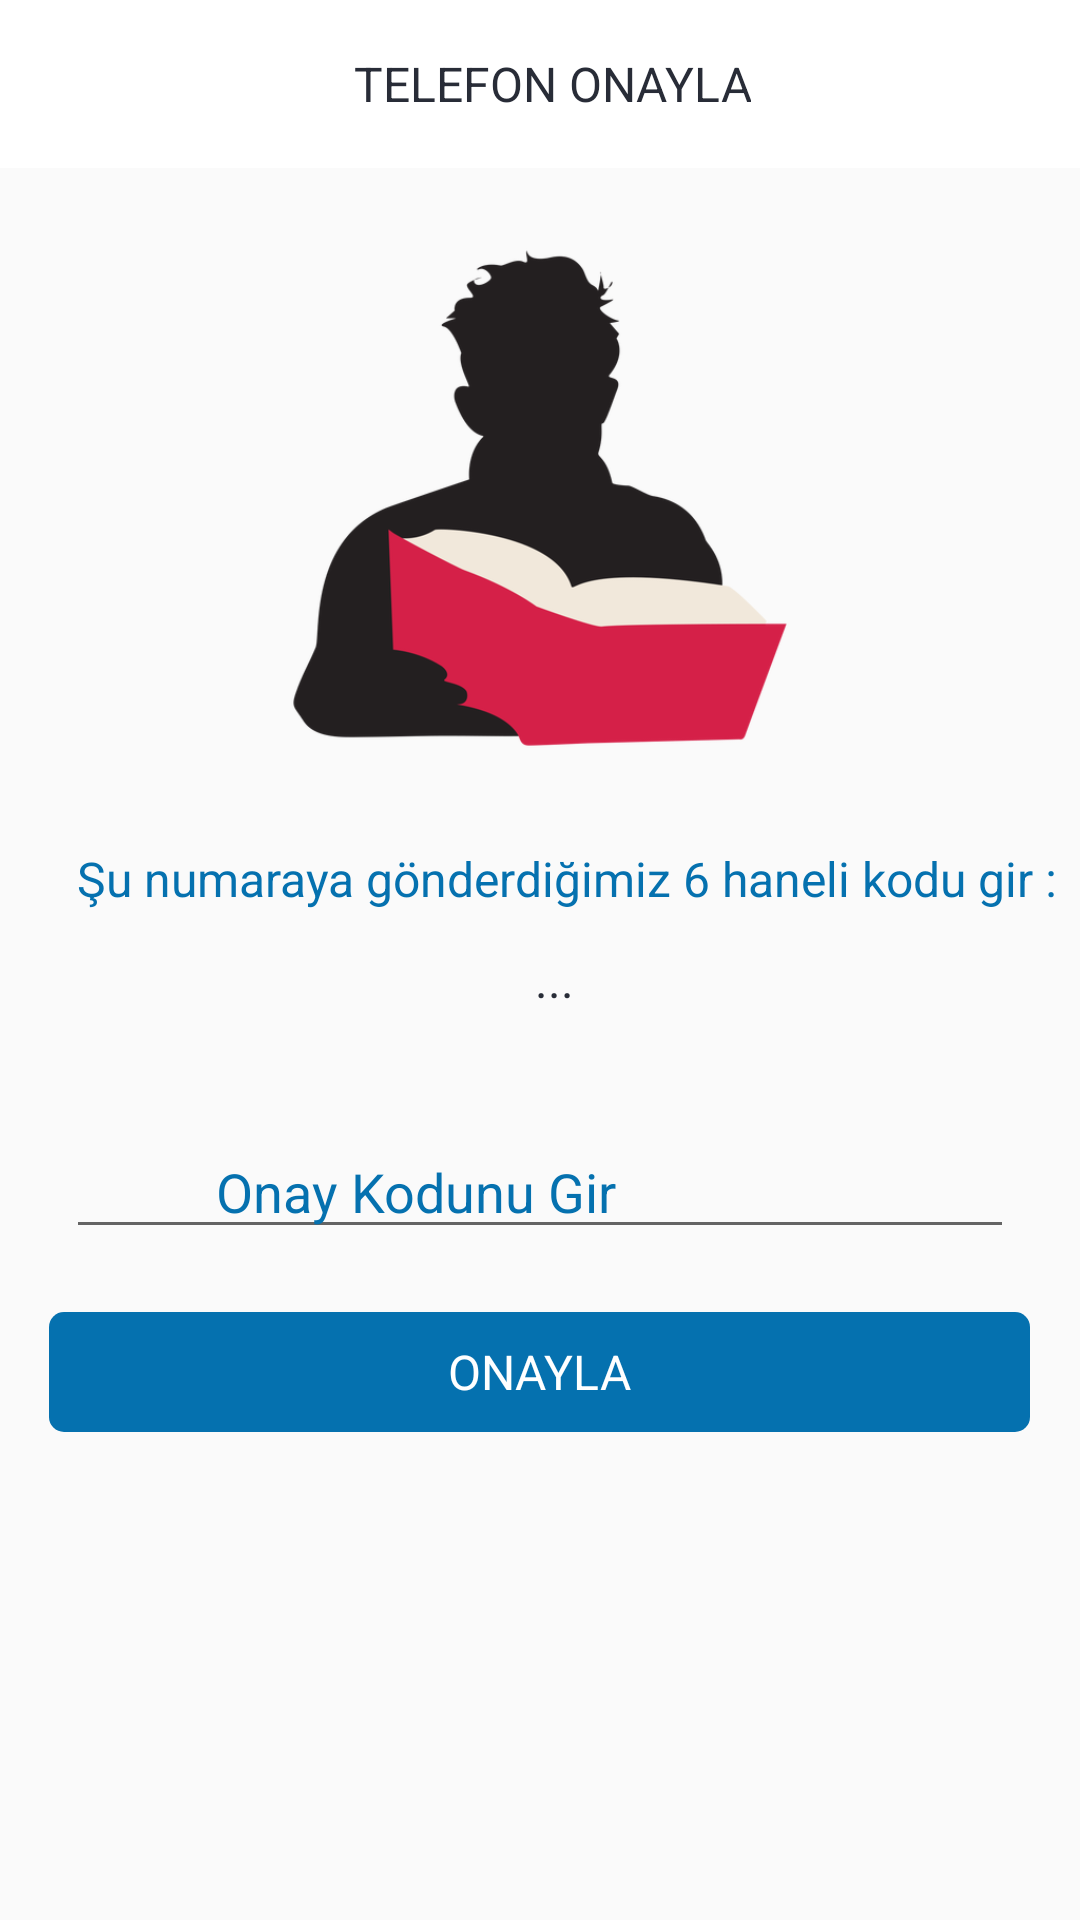

Produce the Android XML layout that renders to this screen, including the resource entries it uses.
<!-- AndroidManifest.xml: application theme AppTheme -->
<!-- res/layout/tel_no_layout.xml -->
<?xml version="1.0" encoding="utf-8"?>
<androidx.constraintlayout.widget.ConstraintLayout xmlns:android="http://schemas.android.com/apk/res/android"
    xmlns:app="http://schemas.android.com/apk/res-auto"
    xmlns:tools="http://schemas.android.com/tools"
    android:layout_width="match_parent"
    android:layout_height="match_parent"
    android:fitsSystemWindows="true"
    tools:layout_editor_absoluteY="25dp">

    <LinearLayout
        android:id="@+id/linearLayout"
        android:layout_width="0dp"
        android:layout_height="0dp"
        android:layout_marginTop="56dp"
        android:orientation="vertical"
        app:layout_constraintBottom_toBottomOf="parent"
        app:layout_constraintEnd_toEndOf="parent"
        app:layout_constraintStart_toStartOf="parent"
        app:layout_constraintTop_toTopOf="parent">

        <RelativeLayout
            android:layout_marginTop="20dp"
            android:layout_gravity="center"
            android:layout_width="wrap_content"
            android:layout_height="wrap_content">
            <ImageView
                android:layout_width="180dp"
                android:src="@drawable/kitap"
                android:layout_height="180dp" />


        </RelativeLayout>

        <LinearLayout
            android:orientation="vertical"
            android:layout_gravity="center"
            android:layout_marginTop="21dp"
            android:layout_width="wrap_content"
            android:layout_height="wrap_content">

            <TextView
                android:layout_width="wrap_content"
                android:layout_height="wrap_content"
                android:layout_marginLeft="18dp"
                android:layout_marginTop="5dp"
                android:text="Şu numaraya gönderdiğimiz 6 haneli kodu gir :"

                android:textColor="@color/Login_Mavi"
                android:textSize="16dp" />
            <TextView
                android:id="@+id/tel_no_telefon"
                android:layout_marginLeft="5dp"
                android:layout_width="wrap_content"
                android:layout_height="wrap_content"
                android:textColor="@color/siyah"
                android:layout_marginTop="12dp"
                android:layout_marginBottom="5dp"
                android:layout_gravity="center"
                android:clickable="true"
                android:focusable="true"
                android:background="?attr/selectableItemBackground"
                android:text="..."
                android:textSize="16dp" />
        </LinearLayout>

        <RelativeLayout
            android:layout_width="match_parent"
            android:layout_height="40dp"
            android:layout_marginLeft="20dp"
            android:layout_marginTop="34dp"
            android:layout_marginRight="20dp"
            android:layout_marginBottom="0dp">





                <EditText
                    android:id="@+id/tel_no_onaykod"
                    style="@style/main_input_text"
                    android:layout_marginLeft="2dp"
                    android:layout_marginRight="2dp"
                    android:hint="Onay Kodunu Gir"
                    android:inputType="number"
                    android:paddingLeft="50dp" />

        </RelativeLayout>
        <TextView
            android:id="@+id/tel_no_onayla"
            android:layout_gravity="center"
            android:layout_width="327dp"
            android:layout_height="40dp"
            android:textColor="@color/Beyaz"
            android:layout_marginTop="21dp"
            android:background="@drawable/buton_ripple_selector"
            android:clickable="true"
            android:focusable="true"
            android:gravity="center"
            android:text="ONAYLA"
            android:textSize="16dp" />


    </LinearLayout>


    <androidx.appcompat.widget.Toolbar
        android:id="@+id/toolbar"
        android:layout_width="match_parent"
        android:layout_height="wrap_content"
        android:background="@color/Beyaz"

        android:theme="@style/AppTheme.NoActionBar"
        app:layout_constraintEnd_toEndOf="parent"
        app:layout_constraintStart_toStartOf="parent"
        app:layout_constraintTop_toTopOf="parent">

        <LinearLayout
            android:layout_width="match_parent"
            android:layout_height="wrap_content"
            android:orientation="horizontal">

            <ImageView
                android:id="@+id/ic_back_register"
                android:layout_width="24dp"
                android:layout_height="24dp"


                android:text="Button" />

            <LinearLayout
                android:layout_width="match_parent"
                android:layout_height="match_parent"
                android:layout_marginRight="20dp"
                android:gravity="center">

                <TextView
                    android:layout_width="wrap_content"
                    android:layout_height="match_parent"
                    android:layout_marginRight="12dp"
                    android:gravity="center"
                    android:text="TELEFON ONAYLA"
                    android:textColor="@color/siyah"
                    android:textSize="16dp" />
            </LinearLayout>

        </LinearLayout>
    </androidx.appcompat.widget.Toolbar>


    <androidx.constraintlayout.widget.ConstraintLayout
        android:layout_width="match_parent"
        android:visibility="gone"
        android:id="@+id/tel_no_loading_layout"
        android:layout_height="match_parent">
        <View
            android:id="@+id/shadowView"
            android:layout_width="match_parent"
            android:layout_height="match_parent"
            android:background="@color/shadow"
            android:visibility="visible"
            app:layout_constraintBottom_toTopOf="parent"
            app:layout_constraintEnd_toStartOf="parent"
            app:layout_constraintStart_toStartOf="parent"
            app:layout_constraintTop_toTopOf="parent" />

        <ProgressBar
            android:id="@+id/progressBar2"

            android:layout_width="wrap_content"
            android:layout_height="wrap_content"
            android:layout_gravity="center"

            app:layout_constraintBottom_toBottomOf="parent"
            app:layout_constraintEnd_toEndOf="parent"
            app:layout_constraintHorizontal_bias="0.526"
            app:layout_constraintStart_toStartOf="parent"
            app:layout_constraintTop_toTopOf="parent"
            app:layout_constraintVertical_bias="0.459" />
    </androidx.constraintlayout.widget.ConstraintLayout>

</androidx.constraintlayout.widget.ConstraintLayout>
<!-- resources referenced by this layout -->
<resources>
  <color name="Beyaz">#FFFFFF</color>
  <color name="Login_Mavi">#0571AF</color>
  <color name="shadow">#1A1919</color>
  <color name="siyah">#282C37</color>
  <!-- drawable buton_ripple_selector (drawable) -->
  <selector xmlns:android="http://schemas.android.com/apk/res/android">
      <item android:drawable="@drawable/login_gradient_selected"
          android:state_pressed="true"/>
      <item android:drawable="@drawable/login_gradient_selected"
          android:state_enabled="true"
          android:state_focused="true"
          android:state_window_focused="true"/>
      <item android:drawable="@drawable/login_gradient_buton"/>
  </selector>
  <!-- drawable kitap: png bitmap (drawable-v24, 40159 bytes) -->
  <style name="AppTheme.NoActionBar">
  
  
          <item name="android:statusBarColor">@color/transparent</item>
      </style>
  <style name="main_input_text">
          <item name="android:maxLength">50</item>
          <item name="android:inputType">text</item>
          <item name="android:layout_width">match_parent</item>
          <item name="android:layout_height">wrap_content</item>
          <item name="android:gravity">center_vertical</item>
          <item name="colorAccent">@color/inputbox_highlight_color</item>
  
          <item name="android:textColorHint">@color/inputbox_highlight_color</item>
  
      </style>
  <style name="AppTheme" parent="Theme.AppCompat.Light.NoActionBar">
          
          <item name="colorPrimary">@color/colorPrimary</item>
          <item name="colorPrimaryDark">@color/colorPrimaryDark</item>
          <item name="colorAccent">@color/colorAccent</item>
      </style>
  <!-- drawable login_gradient_selected (drawable) -->
  <?xml version="1.0" encoding="utf-8"?>
  <shape xmlns:android="http://schemas.android.com/apk/res/android">
      <solid
          android:color="@color/Login_Mavi_Push"/>
      <corners
          android:radius="5dp"/>
  </shape>
  <!-- drawable login_gradient_buton (drawable) -->
  <?xml version="1.0" encoding="utf-8"?>
  <shape xmlns:android="http://schemas.android.com/apk/res/android">
      <solid
          android:color="@color/Login_Mavi"/>
      <corners
          android:radius="5dp"/>
  </shape>
  <color name="transparent">#00ffffff</color>
  <color name="inputbox_highlight_color">#0571AF</color>
  <color name="colorPrimary">#008577</color>
  <color name="colorPrimaryDark">#00574B</color>
  <color name="colorAccent">#D81B60</color>
  <color name="Login_Mavi_Push">#004065</color>
</resources>
